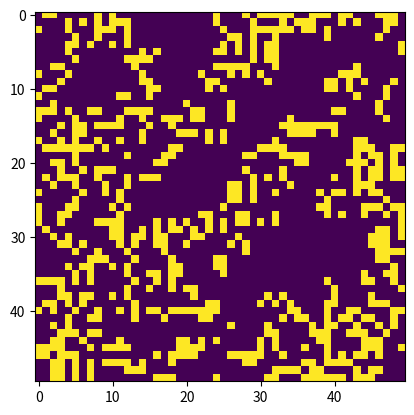

Recreate this plot in Python.
import numpy as np
import matplotlib.pyplot as plt
from matplotlib.animation import FuncAnimation
'''
This function initializes a grid with random initial states.
Parameters:
rows: The number of rows in the grid.
cols: The number of columns in the grid.
Returns:
A NumPy array representing the initialized grid with random 0s and 1s.
''' 
def initialize_grid(rows, cols):
    return np.random.choice([0, 1], size=(rows, cols))

'''
This function updates the grid for each generation based on the rules of Conway's Game of Life.
Parameters:
frameNum: The current frame number of the animation (unused in the function).
img: The image object representing the grid plot.
grid: The NumPy array representing the current state of the grid.
Returns:
The updated image object -> img
It computes the next state of the grid based on the rules of Conway's Game of Life, which includes counting the neighbors of each cell and applying the rules to determine whether a cell lives, dies, or becomes alive.
The updated grid is then assigned to the image object img, and the function returns it.
'''

# Function to update the grid for each generation
def update_grid(frameNum, img, grid):
    newGrid = grid.copy()
    for i in range(rows):
        for j in range(cols):
            # Compute the sum of the neighbors' values
            total = int((grid[i, (j-1)%cols] + grid[i, (j+1)%cols] +
                         grid[(i-1)%rows, j] + grid[(i+1)%rows, j] +
                         grid[(i-1)%rows, (j-1)%cols] + grid[(i-1)%rows, (j+1)%cols] +
                         grid[(i+1)%rows, (j-1)%cols] + grid[(i+1)%rows, (j+1)%cols]))
            # Apply the rules of the game
            # make the parameter of a function
            if grid[i, j] == 1:
                if (total < 2) or (total > 3):
                    newGrid[i, j] = 0
            else:
                if total == 3:
                    newGrid[i, j] = 1
    img.set_array(newGrid)
    grid[:] = newGrid[:]
    return img,

def main():
    # Initialize grid size
    global rows, cols
    rows, cols = 50, 50

    # Create initial random grid
    grid = initialize_grid(rows, cols)

    # Create the animation
    fig, ax = plt.subplots()
    img = ax.imshow(grid, interpolation='nearest')
    ani = FuncAnimation(fig, update_grid, fargs=(img, grid), frames=100, interval=100, blit=True)

    plt.show()

if __name__ == "__main__":
    main()
